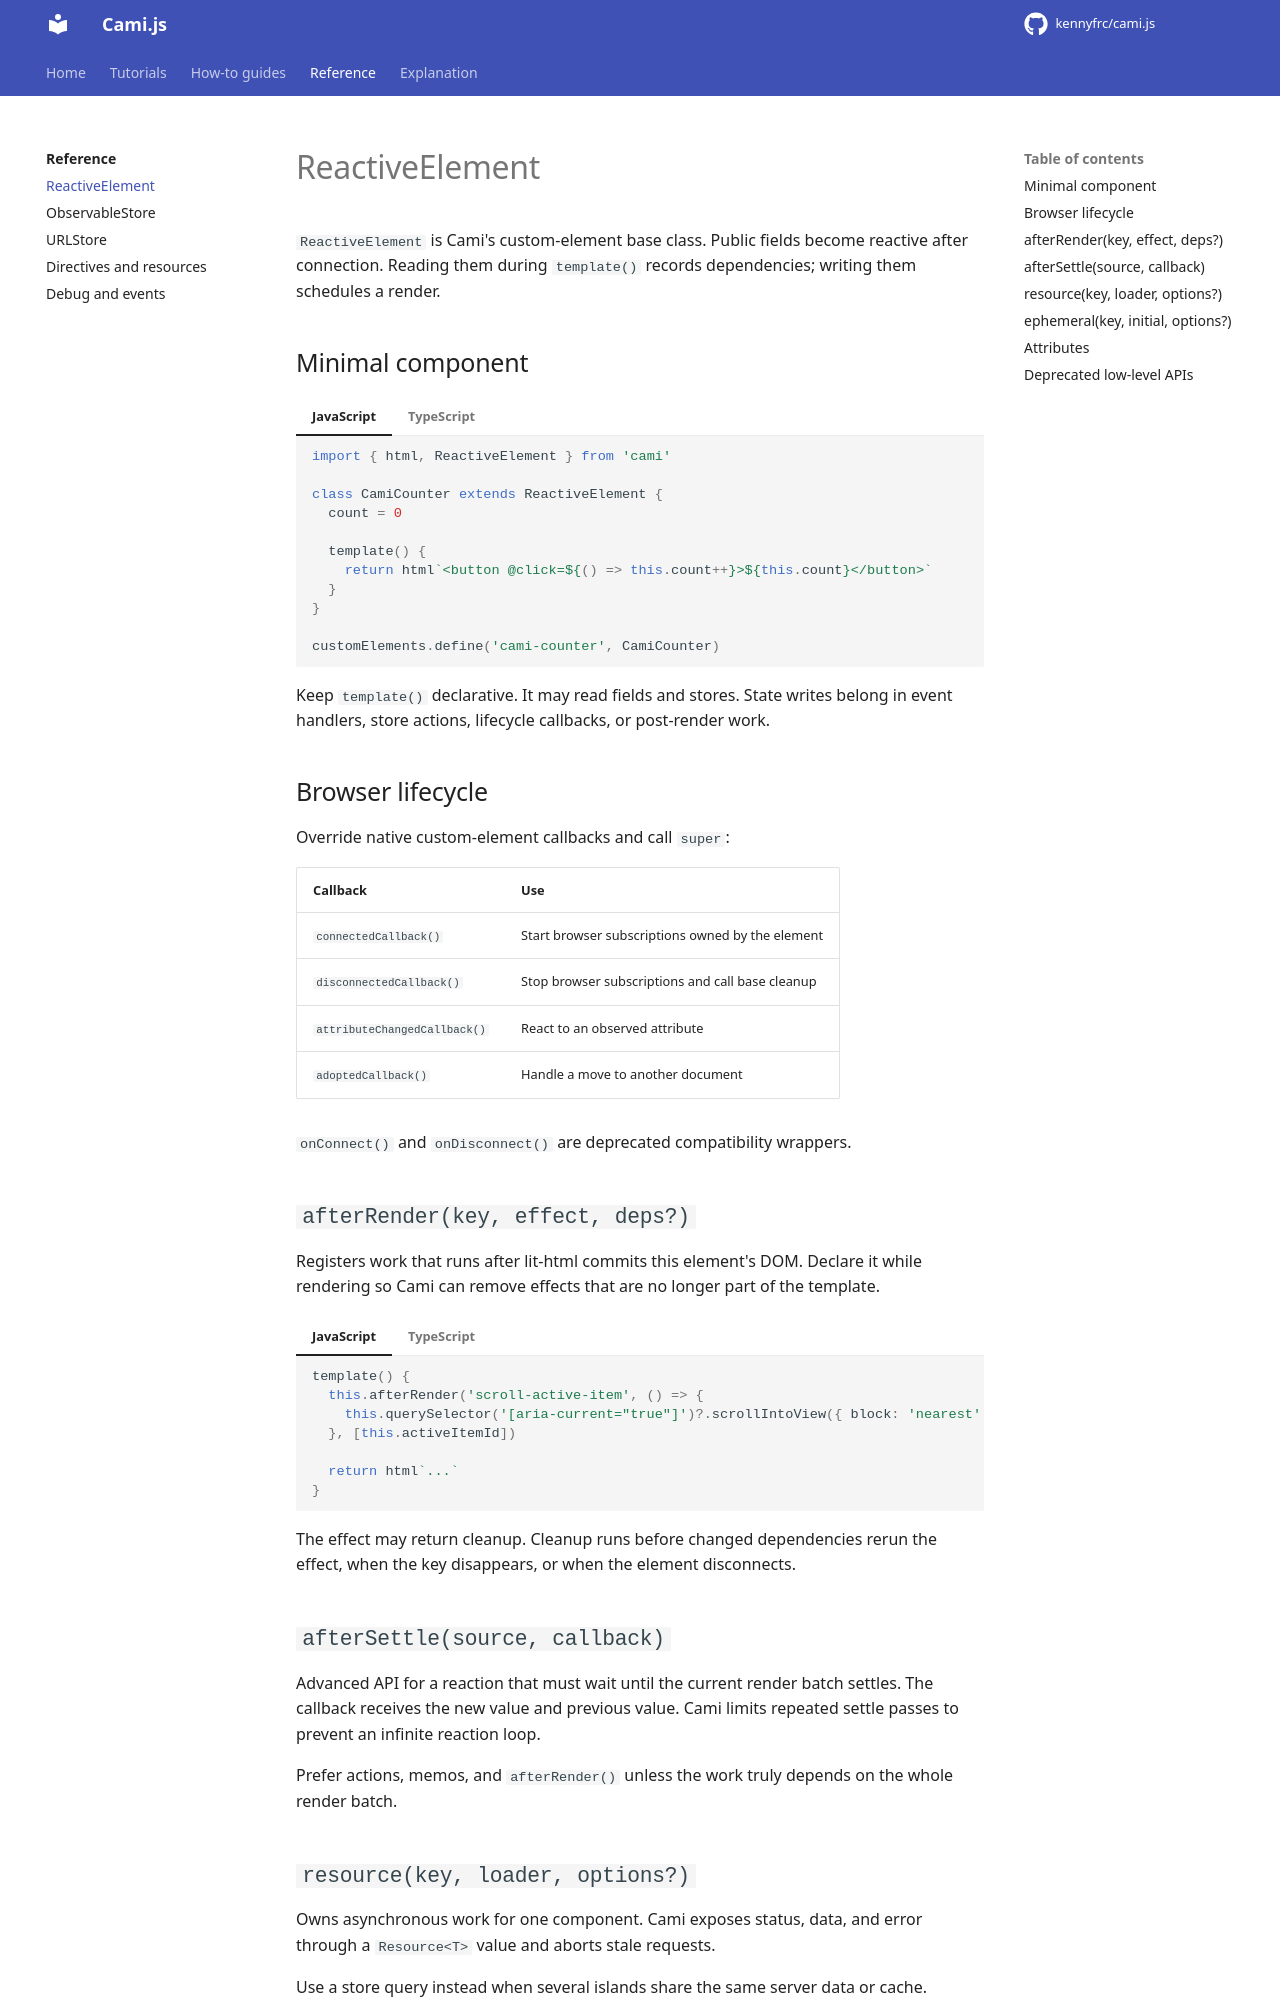

repository: kennyfrc/cami.js · page: api/reactive_element/index.html · generator: mkdocs

# ReactiveElement

`ReactiveElement` is Cami's custom-element base class. Public fields become reactive after connection. Reading them during `template()` records dependencies; writing them schedules a render.

## Minimal component

<!-- cami-language-pair -->
=== "JavaScript"

    ```javascript
    import { html, ReactiveElement } from 'cami'

    class CamiCounter extends ReactiveElement {
      count = 0

      template() {
        return html`<button @click=${() => this.count++}>${this.count}</button>`
      }
    }

    customElements.define('cami-counter', CamiCounter)
    ```

=== "TypeScript"

    ```typescript
    import { html, ReactiveElement } from 'cami'

    class CamiCounter extends ReactiveElement {
      count: number = 0

      template(): ReturnType<typeof html> {
        return html`<button @click=${() => this.count++}>${this.count}</button>`
      }
    }

    declare global {
      interface HTMLElementTagNameMap {
        'cami-counter': CamiCounter
      }
    }

    customElements.define('cami-counter', CamiCounter)
    ```

Keep `template()` declarative. It may read fields and stores. State writes belong in event handlers, store actions, lifecycle callbacks, or post-render work.

## Browser lifecycle

Override native custom-element callbacks and call `super`:

| Callback | Use |
| --- | --- |
| `connectedCallback()` | Start browser subscriptions owned by the element |
| `disconnectedCallback()` | Stop browser subscriptions and call base cleanup |
| `attributeChangedCallback()` | React to an observed attribute |
| `adoptedCallback()` | Handle a move to another document |

`onConnect()` and `onDisconnect()` are deprecated compatibility wrappers.

## `afterRender(key, effect, deps?)`

Registers work that runs after lit-html commits this element's DOM. Declare it while rendering so Cami can remove effects that are no longer part of the template.

<!-- cami-language-pair -->
=== "JavaScript"

    ```javascript
    template() {
      this.afterRender('scroll-active-item', () => {
        this.querySelector('[aria-current="true"]')?.scrollIntoView({ block: 'nearest' })
      }, [this.activeItemId])

      return html`...`
    }
    ```

=== "TypeScript"

    ```typescript
    template(): ReturnType<typeof html> {
      this.afterRender('scroll-active-item', () => {
        this.querySelector<HTMLElement>('[aria-current="true"]')
          ?.scrollIntoView({ block: 'nearest' })
      }, [this.activeItemId])

      return html`...`
    }
    ```

The effect may return cleanup. Cleanup runs before changed dependencies rerun the effect, when the key disappears, or when the element disconnects.
